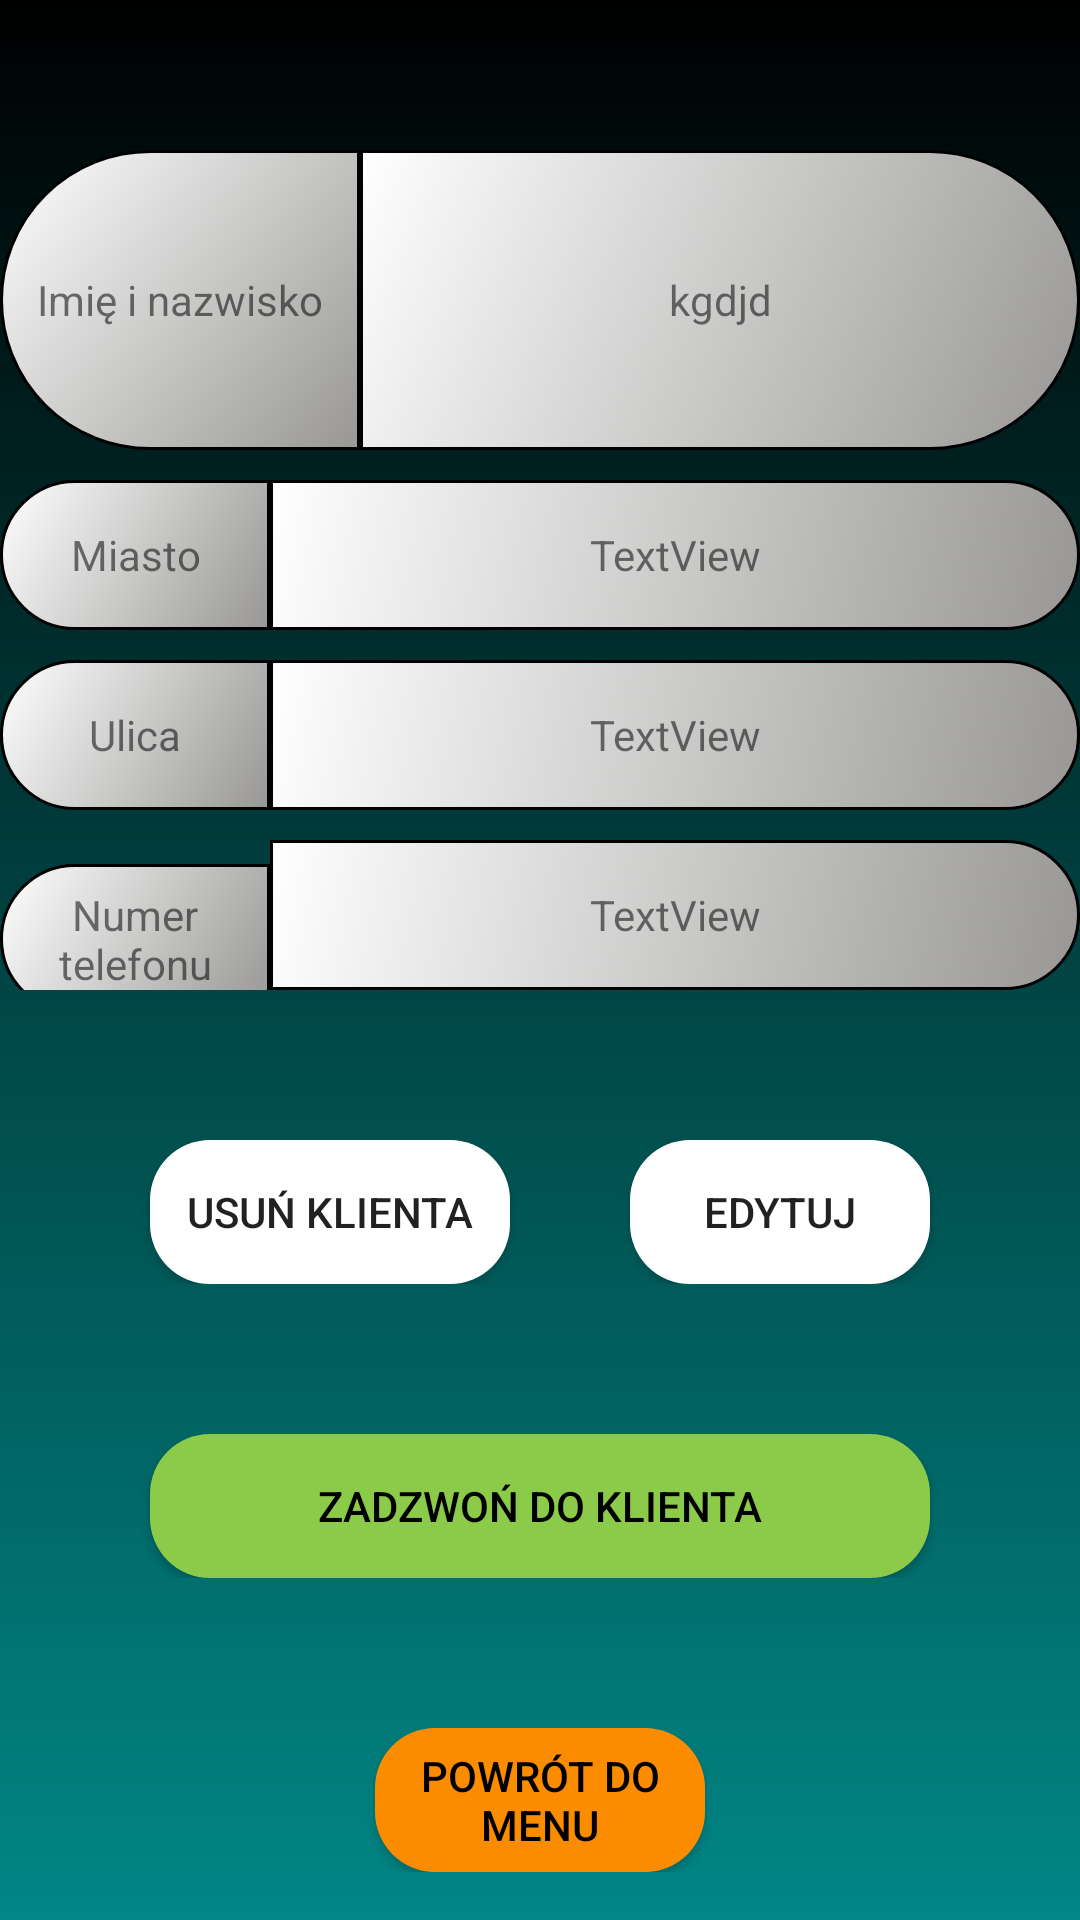

Here is an Android app screen rendered from its layout file. Give the layout XML and the strings, colors and styles it references.
<!-- AndroidManifest.xml: application theme Theme.PracaInzynierska -->
<!-- res/layout/activity_show_one_client.xml -->
<?xml version="1.0" encoding="utf-8"?>
<androidx.constraintlayout.widget.ConstraintLayout xmlns:android="http://schemas.android.com/apk/res/android"
    xmlns:app="http://schemas.android.com/apk/res-auto"
    xmlns:tools="http://schemas.android.com/tools"
    android:layout_width="match_parent"
    android:layout_height="match_parent"
    android:background="@drawable/gradient"
    tools:context=".clients.ShowOneClientActivity">


    <TableLayout
        android:layout_width="match_parent"
        android:layout_height="wrap_content"
        tools:ignore="MissingConstraints"
        tools:layout_editor_absoluteX="1dp"
        tools:layout_editor_absoluteY="1dp">

        <TableRow
            android:layout_width="wrap_content"
            android:layout_height="wrap_content"
            android:layout_marginTop="50dp"
            android:layout_marginBottom="10dp"
            android:gravity="center">

            <TextView
                android:id="@+id/textViewNamesurnameDesc"
                android:layout_width="0dp"
                android:layout_height="100dp"
                android:layout_weight="2"
                android:background="@drawable/my_border_left"
                android:gravity="center"
                android:text="@string/nameSurname" />

            <TextView
                android:id="@+id/textViewNameSurnameOne"
                android:layout_width="0dp"
                android:layout_height="100dp"
                android:layout_weight="4"
                android:background="@drawable/my_border_right"
                android:gravity="center"
                android:text="kgdjd"
                android:textAlignment="gravity" />
        </TableRow>

        <TableRow
            android:layout_width="match_parent"
            android:layout_height="match_parent"
            android:layout_marginBottom="10dp">

            <TextView
                android:id="@+id/textViewCityClientDesc"
                android:layout_width="0dp"
                android:layout_height="50dp"
                android:layout_weight="1"
                android:background="@drawable/my_border_left"
                android:gravity="center"
                android:text="@string/city"
                android:textAlignment="gravity" />

            <TextView
                android:id="@+id/textViewCityZipCodeClientOne"
                android:layout_width="0dp"
                android:layout_height="50dp"
                android:layout_weight="3"
                android:background="@drawable/my_border_right"
                android:gravity="center"
                android:text="TextView"
                android:textAlignment="gravity" />
        </TableRow>

        <TableRow
            android:layout_width="match_parent"
            android:layout_height="match_parent"
            android:layout_marginBottom="10dp">

            <TextView
                android:id="@+id/textViewStreetClientDesc"
                android:layout_width="0dp"
                android:layout_height="50dp"
                android:layout_weight="1"
                android:background="@drawable/my_border_left"
                android:gravity="center"
                android:text="@string/street"
                android:textAlignment="gravity" />

            <TextView
                android:id="@+id/textViewStreetNumberClientOne"
                android:layout_width="0dp"
                android:layout_height="50dp"
                android:layout_weight="3"
                android:background="@drawable/my_border_right"
                android:gravity="center"
                android:text="TextView"
                android:textAlignment="gravity" />
        </TableRow>

        <TableRow
            android:layout_width="match_parent"
            android:layout_height="match_parent"
            android:layout_marginBottom="10dp">

            <TextView
                android:id="@+id/textViewPhoneNumberClientDesc"
                android:layout_width="0dp"
                android:layout_height="50dp"
                android:layout_weight="1"
                android:background="@drawable/my_border_left"
                android:gravity="center"
                android:text="@string/numberPhone"
                android:textAlignment="gravity" />

            <TextView
                android:id="@+id/textViewPhoneNumberClientOne"
                android:layout_width="0dp"
                android:layout_height="50dp"
                android:layout_weight="3"
                android:background="@drawable/my_border_right"
                android:gravity="center"
                android:text="TextView"
                android:textAlignment="gravity" />
        </TableRow>

        <TableRow android:layout_marginTop="40dp"
            android:layout_height="wrap_content">

            <Button
                android:id="@+id/buttonDeleteClient"
                android:layout_width="0dp"
                android:layout_height="wrap_content"
                android:layout_marginStart="50dp"
                android:layout_marginEnd="20dp"
                android:layout_weight="1.2"
                android:background="@drawable/edit_round"
                android:gravity="center"
                android:text="@string/deleteClient"
                android:textAlignment="gravity" />

            <Button
                android:id="@+id/buttonEditClient"
                android:layout_width="0dp"
                android:layout_height="wrap_content"
                android:layout_marginStart="20dp"
                android:layout_marginEnd="50dp"
                android:layout_weight="1"
                android:gravity="center"
                android:background="@drawable/edit_round"
                android:text="@string/editProject" />
        </TableRow>

        <TableRow android:layout_marginTop="50dp">

            <Button
                android:id="@+id/buttonCallToClient"
                android:layout_width="0dp"
                android:layout_marginStart="50dp"
                android:layout_marginEnd="50dp"
                android:layout_weight="1"
                android:background="@drawable/edit_round"
                android:gravity="center"
                android:text="@string/call"
                android:textColor="@color/black"
                app:backgroundTint="@color/green"
                tools:ignore="MissingConstraints" />
        </TableRow>

        <TableRow android:layout_marginTop="50dp">

            <Button
                android:id="@+id/buttonBackToMenuOneClient"
                android:layout_width="150dp"
                android:layout_marginStart="125dp"
                android:layout_marginEnd="125dp"
                android:layout_weight="1"
                android:background="@drawable/edit_round"
                android:gravity="center"
                android:text="@string/backToMenu"
                android:textColor="@color/black"
                app:backgroundTint="@color/orange"
                tools:ignore="MissingConstraints" />
        </TableRow>
    </TableLayout>

</androidx.constraintlayout.widget.ConstraintLayout>
<!-- resources referenced by this layout -->
<resources>
  <color name="black">#FF000000</color>
  <color name="green">#8CCA4A</color>
  <color name="orange">#FB8C00</color>
  <!-- drawable edit_round (drawable) -->
  <?xml version="1.0" encoding="utf-8"?>
  <shape xmlns:android="http://schemas.android.com/apk/res/android"
      android:shape="rectangle">
  
      <solid android:color="#ffff"/>
  
      <corners
          android:radius="20dp"/>
  
  </shape>
  <!-- drawable gradient (drawable) -->
  <?xml version="1.0" encoding="utf-8"?>
  <shape xmlns:android="http://schemas.android.com/apk/res/android">
      <gradient
          android:startColor="@color/black"
          android:endColor="@color/teal_700"
          android:angle="270"/>
  </shape>
  <!-- drawable my_border_left (drawable) -->
  <?xml version="1.0" encoding="utf-8"?>
  <shape xmlns:android="http://schemas.android.com/apk/res/android"
      android:shape="rectangle" >
  
      
  
              <gradient
          android:startColor="@color/brightGrey"
          android:endColor="@color/white"
          android:angle="135"/>
  
      
      <stroke
          android:width="1dp"
          android:color="@color/black" >
      </stroke>
  
      
      <corners
          android:topLeftRadius="100dp"
          android:bottomLeftRadius="100dp">
      </corners>
  
  </shape>
  <!-- drawable my_border_right (drawable) -->
  <?xml version="1.0" encoding="utf-8"?>
  <shape xmlns:android="http://schemas.android.com/apk/res/android"
      android:shape="rectangle" >
  
      
  
              <gradient
          android:startColor="@color/brightGrey"
          android:endColor="@color/white"
          android:angle="135"/>
  
      
      <stroke
          android:width="1dp"
          android:color="@color/black" >
      </stroke>
  
      
      <corners
          android:topRightRadius="100dp"
          android:bottomRightRadius="100dp">
      </corners>
  
  </shape>
  <string name="backToMenu">Powrót do menu</string>
  <string name="call">Zadzwoń do klienta</string>
  <string name="city">Miasto</string>
  <string name="deleteClient">Usuń klienta</string>
  <string name="editProject">Edytuj</string>
  <string name="nameSurname">Imię i nazwisko</string>
  <string name="numberPhone">Numer telefonu</string>
  <string name="street">Ulica</string>
  <style name="Theme.PracaInzynierska" parent="Theme.MaterialComponents.DayNight.NoActionBar">
          
          <item name="colorPrimary">@color/purple_500</item>
          <item name="colorPrimaryVariant">@color/purple_700</item>
          <item name="colorOnPrimary">@color/white</item>
          
          <item name="colorSecondary">@color/teal_200</item>
          <item name="colorSecondaryVariant">@color/teal_700</item>
          <item name="colorOnSecondary">@color/black</item>
          
          <item name="android:statusBarColor" tools:targetApi="l">?attr/colorPrimaryVariant</item>
          
      </style>
  <color name="teal_700">#FF018786</color>
  <color name="brightGrey">#989795</color>
  <color name="white">#FFFFFFFF</color>
  <color name="purple_500">#FF6200EE</color>
  <color name="purple_700">#FF3700B3</color>
  <color name="teal_200">#FF03DAC5</color>
</resources>
